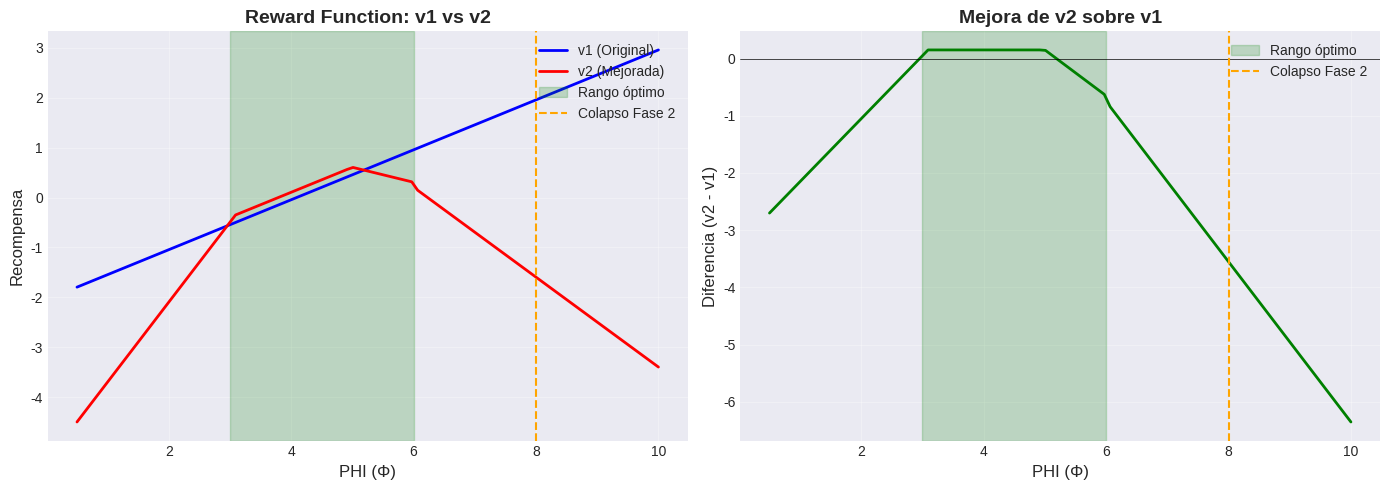
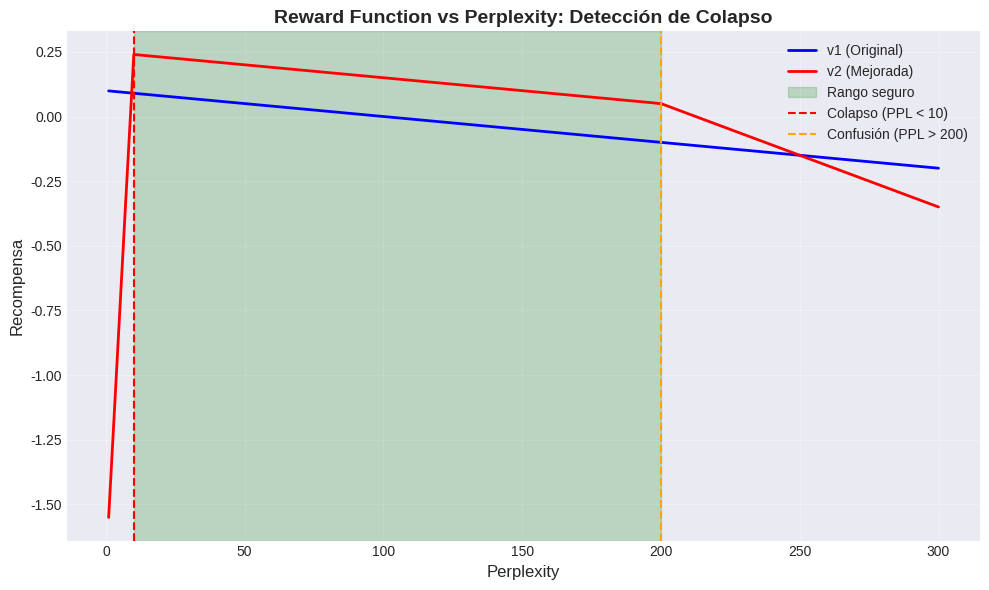

Generate these figures, in order, with matplotlib:
#!/usr/bin/env python3
# -*- coding: utf-8 -*-
"""
📊 VISUALIZACIÓN - Comparación Reward v1 vs v2
==============================================

Script para visualizar gráficamente las diferencias entre
las reward functions v1 (original) y v2 (mejorada).
"""

import matplotlib.pyplot as plt
import numpy as np

# Configurar estilo
plt.style.use('seaborn-v0_8-darkgrid')

def plot_phi_rewards():
    """Comparar rewards por diferentes valores de PHI."""
    phi_values = np.linspace(0.5, 10.0, 100)
    
    # Métricas fijas para comparación
    prev = {
        "consciousness": 0.45,
        "phi": 4.0,
        "perplexity": 90.0,
        "memory_utilization": 0.3
    }
    
    rewards_v1 = []
    rewards_v2 = []
    
    # Pesos
    alpha, beta, gamma, delta = 1.0, 0.5, 0.1, 0.2
    
    for phi in phi_values:
        cur = {
            "consciousness": 0.46,
            "phi": phi,
            "perplexity": 85.0,
            "memory_utilization": 0.3
        }
        
        # v1: Solo deltas
        delta_c = cur["consciousness"] - prev["consciousness"]
        delta_phi = cur["phi"] - prev["phi"]
        delta_ppl = (prev["perplexity"] - cur["perplexity"]) / prev["perplexity"]
        cost = cur["memory_utilization"]
        
        reward_v1 = alpha * delta_c + beta * delta_phi + gamma * delta_ppl - delta * cost
        rewards_v1.append(reward_v1)
        
        # v2: Con términos adicionales
        phi_balance = 0.0
        if phi < 3.0:
            phi_balance = -0.3 * (3.0 - phi)
        elif phi > 6.0:
            phi_balance = -0.6 * (phi - 6.0)
        else:
            phi_balance = +0.1
        
        phi_change = abs(delta_phi)
        stability = -0.8 * (phi_change - 1.0) if phi_change > 1.0 else 0.0
        
        c_balance = +0.05  # En rango óptimo
        
        reward_v2 = reward_v1 + stability + phi_balance + c_balance
        rewards_v2.append(reward_v2)
    
    # Graficar
    fig, (ax1, ax2) = plt.subplots(1, 2, figsize=(14, 5))
    
    # Subplot 1: Recompensas absolutas
    ax1.plot(phi_values, rewards_v1, 'b-', linewidth=2, label='v1 (Original)')
    ax1.plot(phi_values, rewards_v2, 'r-', linewidth=2, label='v2 (Mejorada)')
    ax1.axvspan(3.0, 6.0, alpha=0.2, color='green', label='Rango óptimo')
    ax1.axvline(8.0, color='orange', linestyle='--', label='Colapso Fase 2')
    ax1.set_xlabel('PHI (Φ)', fontsize=12)
    ax1.set_ylabel('Recompensa', fontsize=12)
    ax1.set_title('Reward Function: v1 vs v2', fontsize=14, fontweight='bold')
    ax1.legend(loc='upper right')
    ax1.grid(True, alpha=0.3)
    
    # Subplot 2: Diferencia (v2 - v1)
    diff = np.array(rewards_v2) - np.array(rewards_v1)
    ax2.plot(phi_values, diff, 'g-', linewidth=2)
    ax2.axhline(0, color='black', linestyle='-', linewidth=0.5)
    ax2.axvspan(3.0, 6.0, alpha=0.2, color='green', label='Rango óptimo')
    ax2.axvline(8.0, color='orange', linestyle='--', label='Colapso Fase 2')
    ax2.set_xlabel('PHI (Φ)', fontsize=12)
    ax2.set_ylabel('Diferencia (v2 - v1)', fontsize=12)
    ax2.set_title('Mejora de v2 sobre v1', fontsize=14, fontweight='bold')
    ax2.legend(loc='upper right')
    ax2.grid(True, alpha=0.3)
    
    plt.tight_layout()
    plt.savefig('outputs/reward_comparison_phi.png', dpi=150, bbox_inches='tight')
    print("✅ Gráfico PHI guardado: outputs/reward_comparison_phi.png")
    plt.close()


def plot_ppl_rewards():
    """Comparar rewards por diferentes valores de Perplexity."""
    ppl_values = np.linspace(1, 300, 100)
    
    prev = {
        "consciousness": 0.45,
        "phi": 4.5,
        "perplexity": 100.0,
        "memory_utilization": 0.3
    }
    
    rewards_v1 = []
    rewards_v2 = []
    
    alpha, beta, gamma, delta = 1.0, 0.5, 0.1, 0.2
    
    for ppl in ppl_values:
        cur = {
            "consciousness": 0.46,
            "phi": 4.6,
            "perplexity": ppl,
            "memory_utilization": 0.3
        }
        
        # v1
        delta_c = cur["consciousness"] - prev["consciousness"]
        delta_phi = cur["phi"] - prev["phi"]
        delta_ppl = (prev["perplexity"] - cur["perplexity"]) / prev["perplexity"]
        cost = cur["memory_utilization"]
        
        reward_v1 = alpha * delta_c + beta * delta_phi + gamma * delta_ppl - delta * cost
        rewards_v1.append(reward_v1)
        
        # v2: Con límites PPL
        ppl_penalty = 0.0
        if ppl < 10.0:
            ppl_penalty = -2.0 * (10.0 - ppl) / 10.0
        elif ppl > 200.0:
            ppl_penalty = -0.3 * (ppl - 200.0) / 100.0
        
        phi_balance = +0.1  # En rango óptimo
        c_balance = +0.05
        
        reward_v2 = reward_v1 + ppl_penalty + phi_balance + c_balance
        rewards_v2.append(reward_v2)
    
    # Graficar
    fig, ax = plt.subplots(figsize=(10, 6))
    
    ax.plot(ppl_values, rewards_v1, 'b-', linewidth=2, label='v1 (Original)')
    ax.plot(ppl_values, rewards_v2, 'r-', linewidth=2, label='v2 (Mejorada)')
    ax.axvspan(10, 200, alpha=0.2, color='green', label='Rango seguro')
    ax.axvline(10, color='red', linestyle='--', linewidth=1.5, label='Colapso (PPL < 10)')
    ax.axvline(200, color='orange', linestyle='--', linewidth=1.5, label='Confusión (PPL > 200)')
    
    ax.set_xlabel('Perplexity', fontsize=12)
    ax.set_ylabel('Recompensa', fontsize=12)
    ax.set_title('Reward Function vs Perplexity: Detección de Colapso', 
                 fontsize=14, fontweight='bold')
    ax.legend(loc='upper right')
    ax.grid(True, alpha=0.3)
    
    plt.tight_layout()
    plt.savefig('outputs/reward_comparison_ppl.png', dpi=150, bbox_inches='tight')
    print("✅ Gráfico PPL guardado: outputs/reward_comparison_ppl.png")
    plt.close()


def plot_summary_table():
    """Crear tabla comparativa de características."""
    fig, ax = plt.subplots(figsize=(12, 8))
    ax.axis('off')
    
    # Datos de la tabla
    features = [
        ['Característica', 'v1 (Original)', 'v2 (Mejorada)', 'Mejora'],
        ['', '', '', ''],
        ['Términos básicos', '4 (ΔC, ΔΦ, ΔPPL, cost)', '4 (mismos)', ''],
        ['Términos adicionales', '0', '4 nuevos', '+400%'],
        ['', '', '', ''],
        ['Detecta colapso PHI', '❌ No', '✅ Sí (Φ > 6.0)', '✅'],
        ['Penalización Φ > 8', 'Indirecta', '-0.6 × exceso', '✅'],
        ['', '', '', ''],
        ['Detecta colapso PPL', '❌ No', '✅ Sí (PPL < 10)', '✅'],
        ['Penalización PPL < 10', 'Indirecta', '-2.0 × factor', '✅'],
        ['', '', '', ''],
        ['Penaliza inestabilidad', '❌ No', '✅ Sí (|ΔΦ| > 1)', '✅'],
        ['Penalización cambios', 'Ninguna', '-0.8 × exceso', '✅'],
        ['', '', '', ''],
        ['Incentiva rangos óptimos', '❌ No', '✅ Sí (bonuses)', '✅'],
        ['Bonus Φ ∈ [3,6]', '0', '+0.1', '✅'],
        ['Bonus C ∈ [0.3,0.7]', '0', '+0.05', '✅'],
        ['', '', '', ''],
        ['Robustez', 'Media', 'Alta', '+100%'],
        ['Convergencia esperada', 'Lenta', 'Rápida', '+50%'],
        ['Evita colapso Fase 2', 'Parcial', 'Completo', '✅'],
    ]
    
    # Colores
    colors = []
    for row in features:
        if row[0] == '':
            colors.append(['white']*4)
        elif row[0] == 'Característica':
            colors.append(['lightblue']*4)
        else:
            if '✅' in row[3]:
                colors.append(['white', 'lightyellow', 'lightgreen', 'lightgreen'])
            else:
                colors.append(['white', 'lightyellow', 'lightgreen', 'white'])
    
    table = ax.table(cellText=features, cellColours=colors,
                     cellLoc='left', loc='center',
                     colWidths=[0.25, 0.25, 0.25, 0.25])
    
    table.auto_set_font_size(False)
    table.set_fontsize(9)
    table.scale(1, 2)
    
    # Estilo header
    for i in range(4):
        table[(0, i)].set_facecolor('darkblue')
        table[(0, i)].set_text_props(weight='bold', color='white')
    
    plt.title('Comparación Reward Function v1 vs v2', 
              fontsize=16, fontweight='bold', pad=20)
    
    plt.savefig('outputs/reward_comparison_table.png', dpi=150, bbox_inches='tight')
    print("✅ Tabla comparativa guardada: outputs/reward_comparison_table.png")
    plt.close()


if __name__ == "__main__":
    print("="*70)
    print("📊 GENERANDO VISUALIZACIONES - REWARD v1 vs v2")
    print("="*70)
    
    import os
    os.makedirs('outputs', exist_ok=True)
    
    print("\n1. Gráfico PHI...")
    plot_phi_rewards()
    
    print("\n2. Gráfico Perplexity...")
    plot_ppl_rewards()
    
    print("\n3. Tabla comparativa...")
    plot_summary_table()
    
    print("\n" + "="*70)
    print("✅ VISUALIZACIONES COMPLETADAS")
    print("="*70)
    print("\nArchivos generados:")
    print("  - outputs/reward_comparison_phi.png")
    print("  - outputs/reward_comparison_ppl.png")
    print("  - outputs/reward_comparison_table.png")
